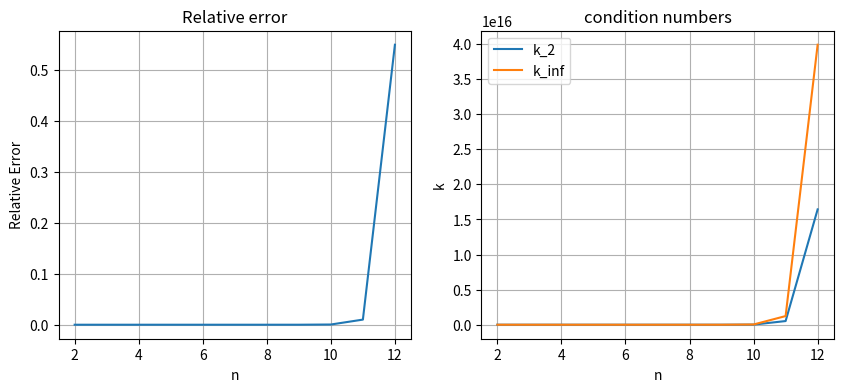

Write the Python code that produced this figure.
import numpy as np
import matplotlib.pyplot as plt
import scipy.linalg

n=13
A_full=scipy.linalg.hilbert(n)
rel_err=np.zeros((n-2,))
k_2=np.zeros((n-2,))
k_inf=np.zeros((n-2,))

for i in range(4,n):
    x_true=np.ones((i,))
    A=A_full[:i,:i]
    b=x_true@A

    k_2[i-2]=np.linalg.cond(A,2)
    k_inf[i-2]=np.linalg.cond(A,np.inf)
    x=np.linalg.solve(A,b)

    rel_err[i-2]=np.linalg.norm(x_true-x,2)/np.linalg.norm(x_true,2)


plt.figure(figsize=(10, 4))
plt.subplot(1, 2, 1)
plt.title("Relative error")
plt.xlabel("n")
plt.ylabel("Relative Error")
plt.plot(np.arange(2,n), rel_err)
plt.grid()

plt.subplot(1, 2, 2)
plt.title("condition numbers")
plt.xlabel("n")
plt.ylabel("k")
plt.plot(np.arange(2,n), k_2)
plt.plot(np.arange(2,n), k_inf)
plt.legend(['k_2', 'k_inf'])
plt.grid()

plt.show()

